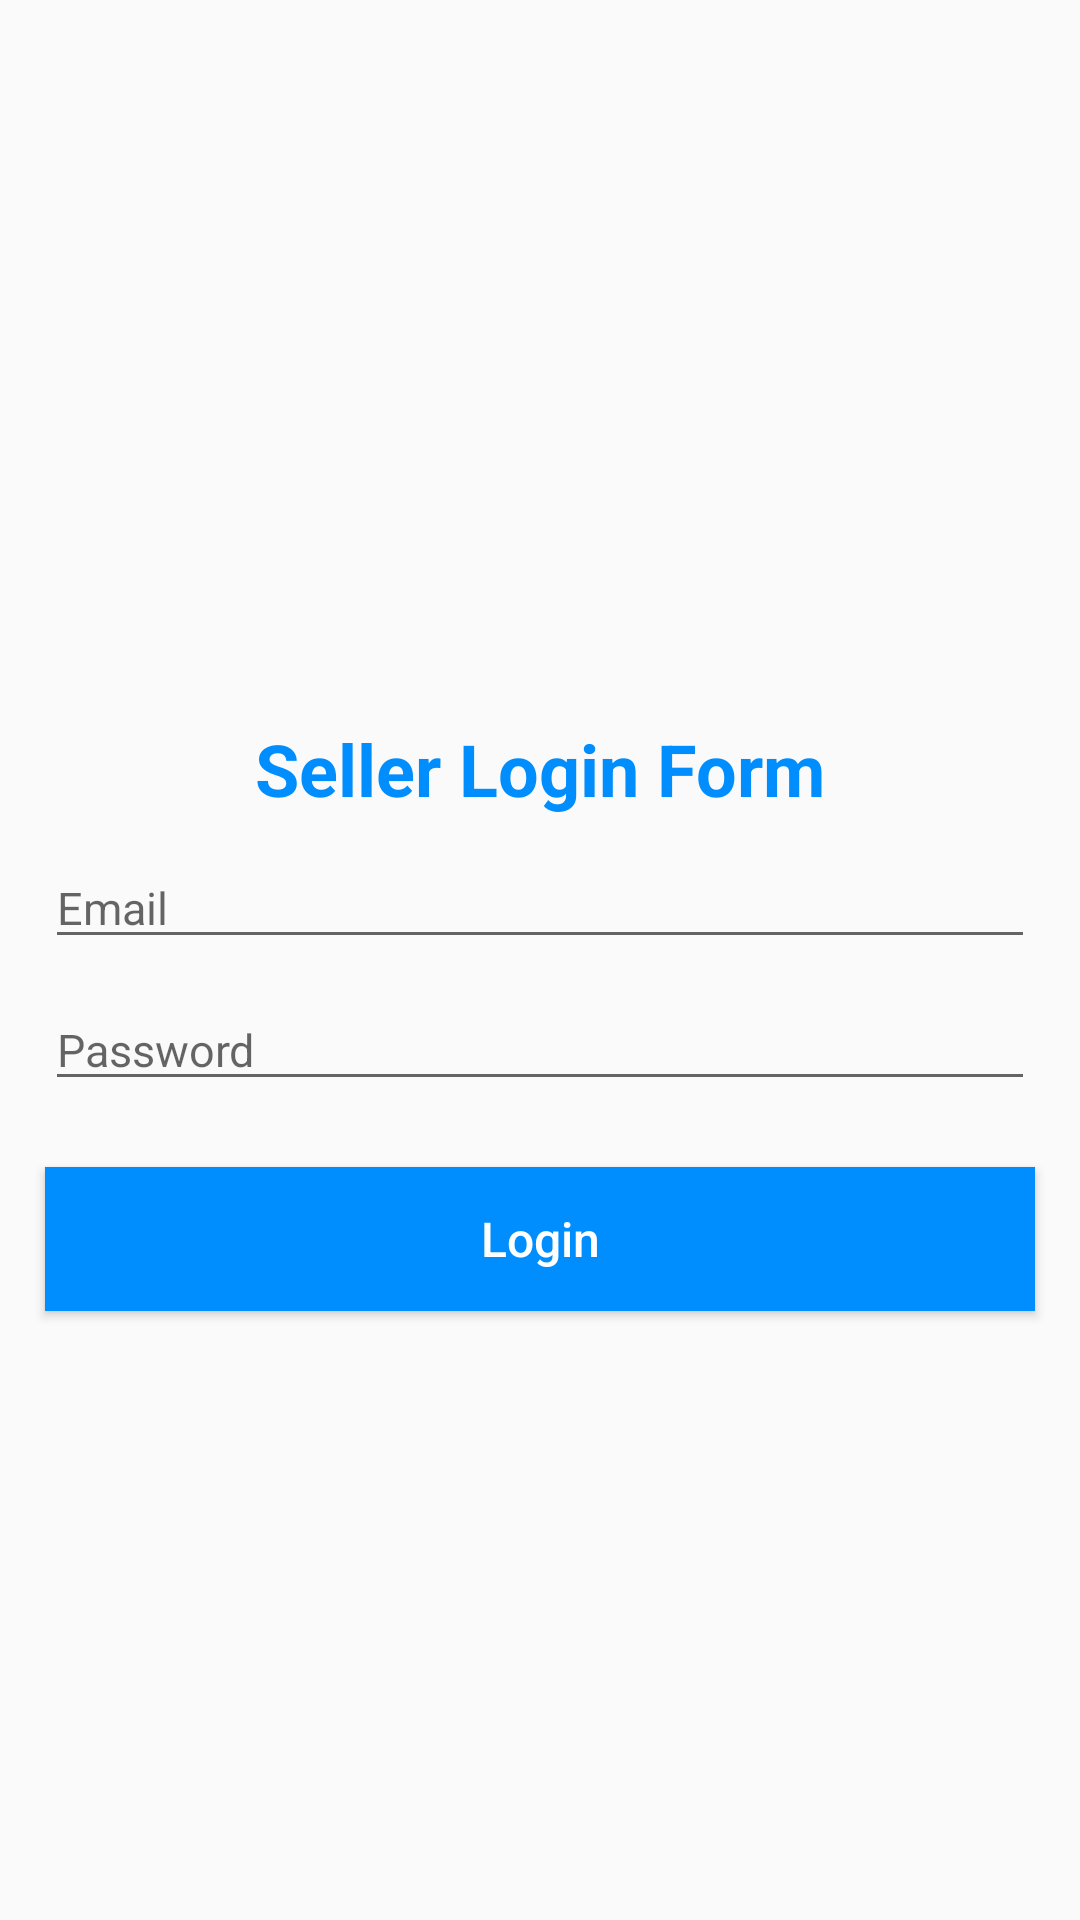

Android layout source for this screen:
<!-- AndroidManifest.xml: application theme Theme.F21G4_Minions -->
<!-- res/layout/activity_seller_login.xml -->
<?xml version="1.0" encoding="utf-8"?>
<RelativeLayout xmlns:android="http://schemas.android.com/apk/res/android"
    xmlns:tools="http://schemas.android.com/tools"
    android:layout_width="match_parent"
    android:layout_height="match_parent"
    tools:context=".Sellers.SellerLoginActivity">


    <ImageView
        android:id="@+id/img_seller"
        android:layout_width="wrap_content"
        android:layout_height="200dp"
        android:src="@drawable/sellerlogin"
        android:scaleType="centerCrop"
        />

    <TextView
        android:id="@+id/title_seller"
        android:layout_width="match_parent"
        android:layout_height="wrap_content"
        android:layout_below="@+id/img_seller"
        android:layout_marginTop="40dp"
        android:gravity="center"
        android:text="@string/activitySellerLogin_titleSeller_text"
        android:textColor="@color/textHeading"
        android:textSize="24sp"
        android:textStyle="bold" />


    <EditText
        android:id="@+id/seller_login_email"
        android:layout_width="match_parent"
        android:layout_height="wrap_content"
        android:layout_marginLeft="15dp"
        android:layout_marginRight="15dp"
        android:layout_below="@+id/title_seller"
        android:hint="@string/activitySellerLogin_sellerLoginEmail_hint"
        android:inputType="text"
        android:textSize="15sp"
        android:layout_marginTop="10dp"
        />

    <EditText
        android:id="@+id/seller_login_password"
        android:layout_width="match_parent"
        android:layout_height="wrap_content"
        android:layout_marginLeft="15dp"
        android:layout_marginRight="15dp"
        android:layout_below="@+id/seller_login_email"
        android:hint="@string/activitySellerLogin_sellerLoginPassword_hint"
        android:inputType="text"
        android:textSize="15sp"
        android:layout_marginTop="10dp"
        />


    <Button
        android:id="@+id/seller_login_btn"
        android:layout_width="match_parent"
        android:layout_height="wrap_content"
        android:layout_marginLeft="15dp"
        android:layout_marginRight="15dp"
        android:layout_marginTop="22dp"
        android:layout_below="@+id/seller_login_password"
        android:background="@color/textHeading"
        android:text="@string/activitySellerLogin_sellerLoginBtn_text"
        android:textColor="@android:color/white"
        android:textAllCaps="false"
        android:textSize="16sp"

        />



</RelativeLayout>
<!-- resources referenced by this layout -->
<resources>
  <color name="textHeading">#008eff</color>
  <string name="activitySellerLogin_sellerLoginBtn_text">Login</string>
  <string name="activitySellerLogin_sellerLoginEmail_hint">Email</string>
  <string name="activitySellerLogin_sellerLoginPassword_hint">Password</string>
  <string name="activitySellerLogin_titleSeller_text">Seller Login Form</string>
  <style name="Theme.F21G4_Minions" parent="Theme.AppCompat.Light.NoActionBar">
          
          <item name="colorPrimary">@color/blue</item>
          <item name="colorPrimaryVariant">@color/pink</item>
          <item name="colorOnPrimary">@color/white</item>
          
          <item name="colorSecondary">@color/teal_200</item>
          <item name="colorSecondaryVariant">@color/teal_700</item>
          <item name="colorOnSecondary">@color/black</item>
          
          <item name="android:statusBarColor" tools:targetApi="l">?attr/colorPrimaryVariant</item>
          
      </style>
  <color name="blue">#00f0ff</color>
  <color name="pink">#ff5ccb</color>
  <color name="white">#FFFFFFFF</color>
  <color name="teal_200">#FF03DAC5</color>
  <color name="teal_700">#FF018786</color>
  <color name="black">#FF000000</color>
</resources>
